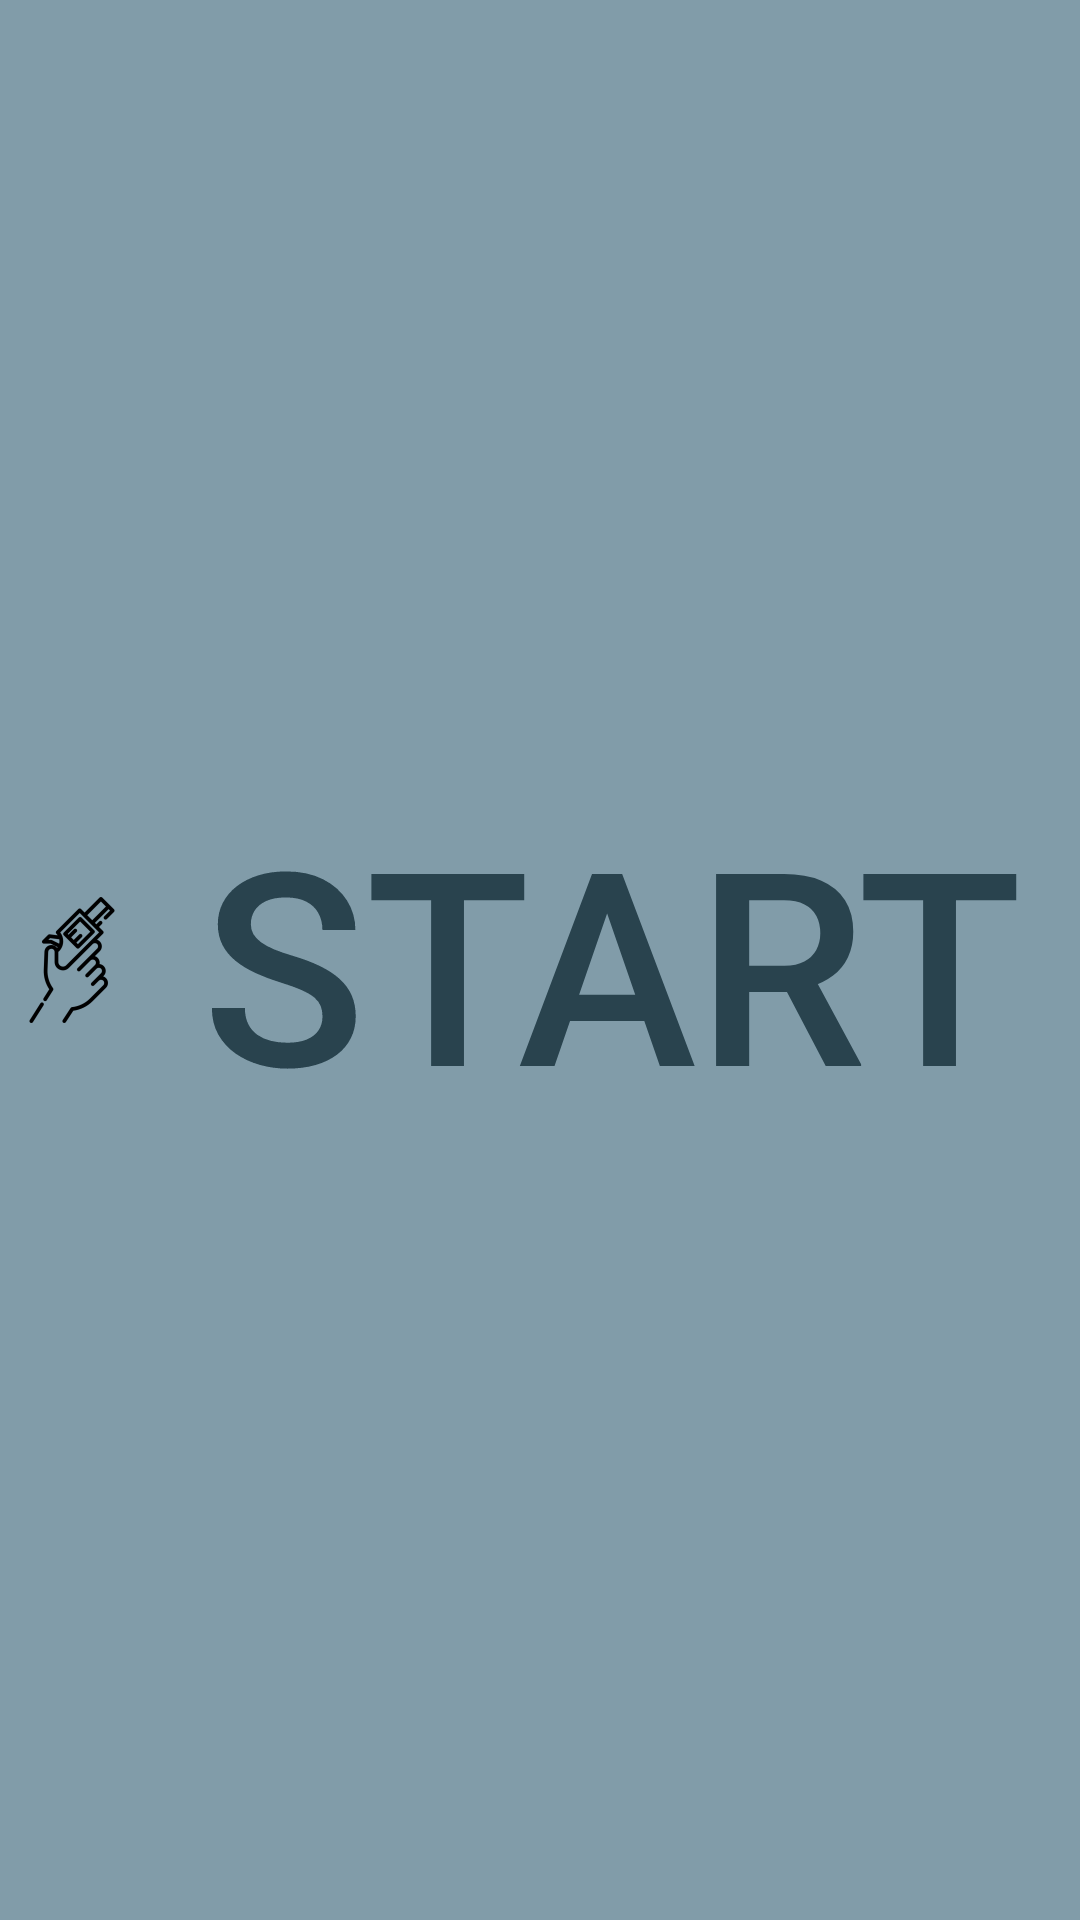

Here is an Android app screen rendered from its layout file. Give the layout XML and the strings, colors and styles it references.
<!-- AndroidManifest.xml: application theme AppTheme -->
<!-- res/layout/fragment_start.xml -->
<FrameLayout xmlns:android="http://schemas.android.com/apk/res/android"
    xmlns:tools="http://schemas.android.com/tools"

    android:layout_width="match_parent"
    android:layout_height="match_parent"
    tools:context="com.mathius.dd.mathius.FragmentStart">


    <LinearLayout
        android:id="@+id/layoutStart"
        android:layout_width="match_parent"
        android:layout_height="match_parent"
        android:orientation="vertical">


        <Button
            android:id="@+id/btnStart"
            style="@style/buttons"
            android:textColor="@color/colorPrimaryDark"
            android:layout_width="match_parent"
            android:layout_height="match_parent"
            android:layout_margin="0dp"
            android:padding="0dp"
            android:background="@color/colorAccent"
            android:drawableLeft="@mipmap/ic_gun"

            android:text="Start"
            android:textSize="90sp" />


    </LinearLayout>


</FrameLayout>
<!-- resources referenced by this layout -->
<resources>
  <color name="colorAccent">#819ca9</color>
  <color name="colorPrimaryDark">#29434e</color>
  <!-- mipmap ic_gun: png bitmap (mipmap-hdpi, 1356 bytes) -->
  <style name="buttons">
          <item name="android:textColor">@color/textColor</item>
          <item name="android:layout_margin">1dp</item>
          <item name="android:layout_weight">1</item>
          <item name="android:layout_height">match_parent</item>
          <item name="android:layout_width">match_parent</item>
          <item name="android:textSize">30sp</item>
  
      </style>
  <style name="AppTheme" parent="Theme.AppCompat.Light.DarkActionBar">
          
          <item name="colorPrimary">@color/colorPrimary</item>
          <item name="colorPrimaryDark">@color/colorPrimaryDark</item>
          <item name="colorAccent">@color/colorAccent</item>
      </style>
  <color name="textColor">#546e7a</color>
  <color name="colorPrimary">#546e7a</color>
</resources>
